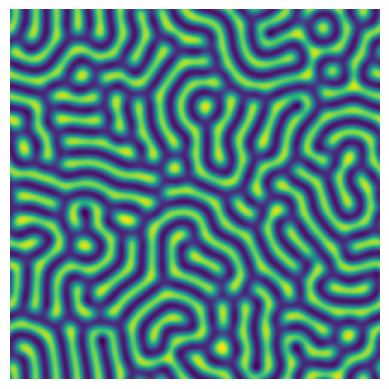

Recreate this plot in Python.
# Author: Benjamin F. Maier
# https://github.com/benmaier/reaction-diffusion
# Adapted by: Hugo Tavares

# import necessary libraries
import numpy as np
import matplotlib.pyplot as plt
import argparse


# ============ capture user input =============

parser = argparse.ArgumentParser(description='Reaction diffusion models.')
parser.add_argument('-f', '--feed', type=float, default=0.04,
                    help='The "feed rate" parameter of the model. Default: 0.04')
parser.add_argument('-k', '--kill', type=float, default=0.06,
                    help='The "kill rate" parameter of the model. Default: 0.06')
parser.add_argument('-o', '--outdir', type=str, default=".",
                    help='Output directory. Default: .')

args = parser.parse_args()


# ============ define relevant functions =============

# an efficient function to compute a mean over neighboring cells
def apply_laplacian(mat):
    """This function applies a discretized Laplacian
    in periodic boundary conditions to a matrix
    For more information see 
    https://en.wikipedia.org/wiki/Discrete_Laplace_operator#Implementation_via_operator_discretization
    """
    
    # the cell appears 4 times in the formula to compute
    # the total difference
    neigh_mat = -4*mat.copy()
    
    # Each direct neighbor on the lattice is counted in
    # the discrete difference formula
    neighbors = [ 
                    ( 1.0,  (-1, 0) ),
                    ( 1.0,  ( 0,-1) ),
                    ( 1.0,  ( 0, 1) ),
                    ( 1.0,  ( 1, 0) ),
                ]
    
    # shift matrix according to demanded neighbors
    # and add to this cell with corresponding weight
    for weight, neigh in neighbors:
        neigh_mat += weight * np.roll(mat, neigh, (0,1))
    
    return neigh_mat

# Define the update formula for chemicals A and B
def update(A, B, DA, DB, f, k, delta_t):
    """Apply the Gray-Scott update formula"""
    
    # compute the diffusion part of the update
    diff_A = DA * apply_laplacian(A)
    diff_B = DB * apply_laplacian(B)
    
    # Apply chemical reaction
    reaction = A*B**2
    diff_A -= reaction
    diff_B += reaction
    
    # Apply birth/death
    diff_A += f * (1-A)
    diff_B -= (k+f) * B
    
    A += diff_A * delta_t
    B += diff_B * delta_t
    
    return A, B

def get_initial_A_and_B(N, random_influence = 0.2):
    """get the initial chemical concentrations"""
    
    # get initial homogeneous concentrations
    A = (1-random_influence) * np.ones((N,N))
    B = np.zeros((N,N))
    
    # put some noise on there
    A += random_influence * np.random.random((N,N))
    B += random_influence * np.random.random((N,N))
    
    # get center and radius for initial disturbance
    N2, r = N//2, 50
    
    # apply initial disturbance
    A[N2-r:N2+r, N2-r:N2+r] = 0.50
    B[N2-r:N2+r, N2-r:N2+r] = 0.25
    
    return A, B

def draw(A, B):
    """return the matplotlib artists for animation"""
    fig, ax = pl.subplots(1,2,figsize=(5.65,3))
    imA = ax[0].imshow(A, animated=True,vmin=0,cmap='Greys')
    imB = ax[1].imshow(B, animated=True,vmax=1,cmap='Greys')
    ax[0].axis('off')
    ax[1].axis('off')
    ax[0].set_title('A')
    ax[1].set_title('B')
    
    return fig, imA, imB


# =========== define model parameters ==========

# update in time
delta_t = 1.0

# Diffusion coefficients
DA = 0.16
DB = 0.08

# define birth/death rates
f = args.feed
k = args.kill

# grid size
N = 200

# intialize the chemical concentrations
A, B = get_initial_A_and_B(N)

N_simulation_steps = 10000
for step in range(N_simulation_steps):
    A, B = update(A, B, DA, DB, f, k, delta_t)

# make plot
plt.imshow(A)
plt.axis('off')
plt.savefig("{}/f{}_k{}.png".format(args.outdir, args.feed, args.kill))
